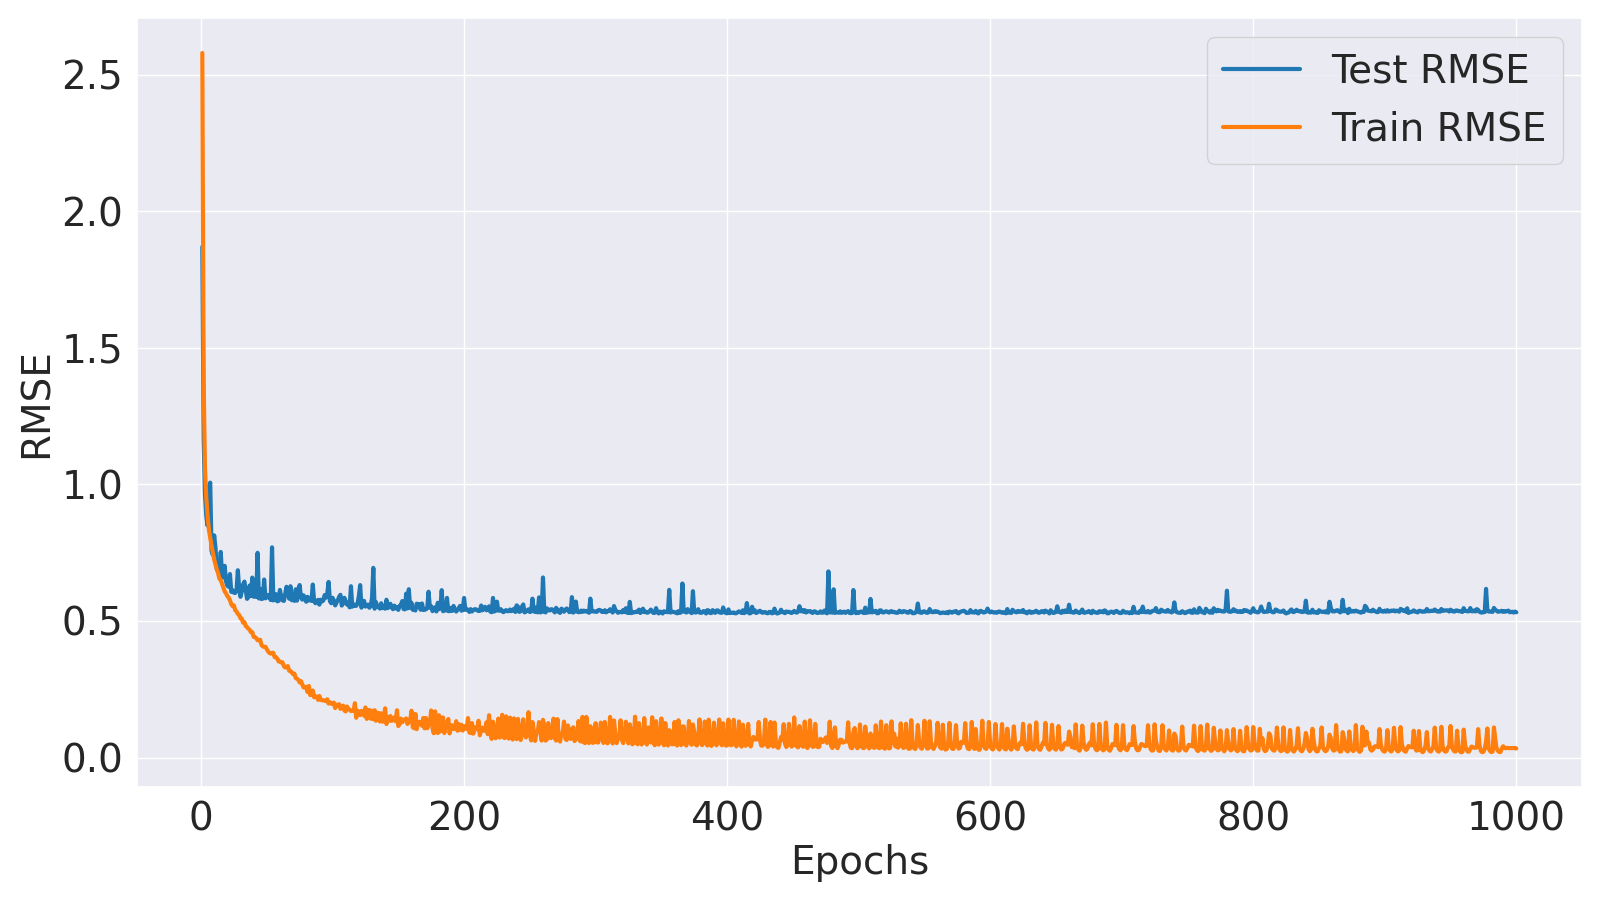

The data file committed next to this chart (first rows):
Epoch, Train MSE, Train RMSE, Test MSE, Test RMSE
1, 6.651, 2.579, 3.496, 1.87
2, 1.896, 1.377, 1.367, 1.169
3, 1.124, 1.06, 0.9305, 0.9646
4, 0.9039, 0.9507, 0.7831, 0.8849
5, 0.7837, 0.8853, 0.721, 0.8491
6, 0.6965, 0.8346, 0.9802, 0.99
7, 0.6463, 0.8039, 1.012, 1.006
8, 0.6021, 0.7759, 0.5734, 0.7572
9, 0.5618, 0.7495, 0.5504, 0.7419
10, 0.5264, 0.7255, 0.6614, 0.8132
11, 0.4991, 0.7064, 0.5901, 0.7682
12, 0.4738, 0.6883, 0.4765, 0.6903
13, 0.4554, 0.6748, 0.5206, 0.7216
14, 0.4282, 0.6544, 0.463, 0.6804
15, 0.4226, 0.6501, 0.5663, 0.7525
16, 0.4037, 0.6353, 0.442, 0.6648
17, 0.3861, 0.6214, 0.4343, 0.659
18, 0.3699, 0.6082, 0.4922, 0.7016
19, 0.3612, 0.601, 0.4161, 0.645
20, 0.3497, 0.5914, 0.3955, 0.6289
21, 0.3426, 0.5853, 0.3904, 0.6249
22, 0.3318, 0.576, 0.451, 0.6715
23, 0.3153, 0.5615, 0.3678, 0.6064
24, 0.3073, 0.5544, 0.3753, 0.6126
25, 0.3101, 0.5568, 0.364, 0.6034
26, 0.2908, 0.5392, 0.3627, 0.6022
27, 0.2859, 0.5347, 0.3738, 0.6114
28, 0.2763, 0.5256, 0.4699, 0.6855
29, 0.2726, 0.5221, 0.3826, 0.6185
30, 0.2598, 0.5097, 0.3461, 0.5883
31, 0.2589, 0.5088, 0.3705, 0.6087
32, 0.2435, 0.4935, 0.4019, 0.634
33, 0.2458, 0.4958, 0.4146, 0.6439
34, 0.2318, 0.4814, 0.3748, 0.6122
35, 0.2279, 0.4773, 0.3374, 0.5809
36, 0.2223, 0.4715, 0.3446, 0.587
37, 0.2186, 0.4675, 0.3964, 0.6296
38, 0.2101, 0.4584, 0.3494, 0.5911
39, 0.2107, 0.459, 0.4338, 0.6586
40, 0.1952, 0.4418, 0.3465, 0.5887
41, 0.1938, 0.4402, 0.3481, 0.59
42, 0.1915, 0.4376, 0.3458, 0.588
43, 0.1843, 0.4293, 0.5615, 0.7493
44, 0.1846, 0.4297, 0.3391, 0.5823
45, 0.1858, 0.4311, 0.3808, 0.6171
46, 0.1694, 0.4116, 0.3365, 0.5801
47, 0.1655, 0.4068, 0.3385, 0.5818
48, 0.1639, 0.4048, 0.4246, 0.6516
49, 0.1645, 0.4056, 0.3397, 0.5828
50, 0.1572, 0.3965, 0.3438, 0.5864
51, 0.151, 0.3886, 0.3534, 0.5945
52, 0.1465, 0.3827, 0.3462, 0.5884
53, 0.1447, 0.3804, 0.3326, 0.5767
54, 0.147, 0.3835, 0.5918, 0.7693
55, 0.1466, 0.3829, 0.3307, 0.5751
56, 0.135, 0.3675, 0.3364, 0.58
57, 0.1346, 0.3669, 0.3578, 0.5981
58, 0.1315, 0.3627, 0.327, 0.5719
59, 0.1237, 0.3517, 0.3287, 0.5734
60, 0.1237, 0.3518, 0.3763, 0.6134
... 940 more rows
